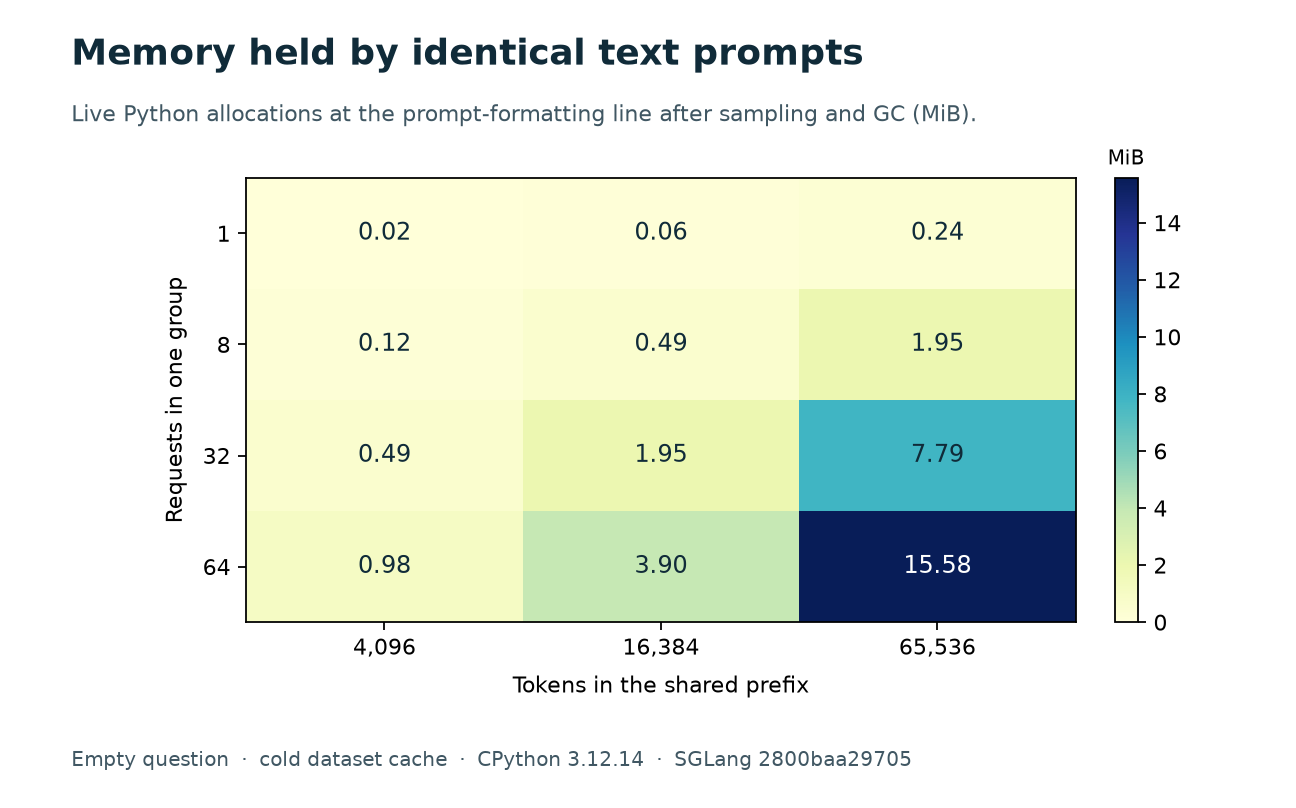

The file beside this chart, header and first rows:
length, rows, groups, question, fast, copies, distinct_texts, encode_calls, live_bytes, cache_bytes, shared_pickle_bytes
4096, 1, 1, 0, False, 1, 1, 1, 16012, 16198, 16198
16384, 1, 1, 0, False, 1, 1, 1, 63907, 64093, 64093
65536, 1, 1, 0, False, 1, 1, 1, 255202, 255401, 255401
4096, 8, 1, 0, False, 8, 1, 8, 128096, 128348, 16514
16384, 8, 1, 0, False, 8, 1, 8, 511256, 511535, 64409
65536, 8, 1, 0, False, 8, 1, 8, 2041616, 2041963, 255745
4096, 32, 1, 0, False, 32, 1, 32, 512384, 512873, 17594
16384, 32, 1, 0, False, 32, 1, 32, 2045024, 2045603, 65489
65536, 32, 1, 0, False, 32, 1, 32, 8166464, 8167315, 256921
4096, 64, 1, 0, False, 64, 1, 64, 1024768, 1025567, 19034
16384, 64, 1, 0, False, 64, 1, 64, 4090048, 4091027, 66938
65536, 64, 1, 0, False, 64, 1, 64, 16332928, 16334451, 258489
16384, 32, 4, 0, False, 32, 4, 32, 2042624, 2043203, 256817
16384, 32, 1, 1, False, 32, 32, 32, 2045116, 2045695, 2045695
16384, 32, 1, 0, True, 32, 1, 0, 2045024, 2045539, 65425
